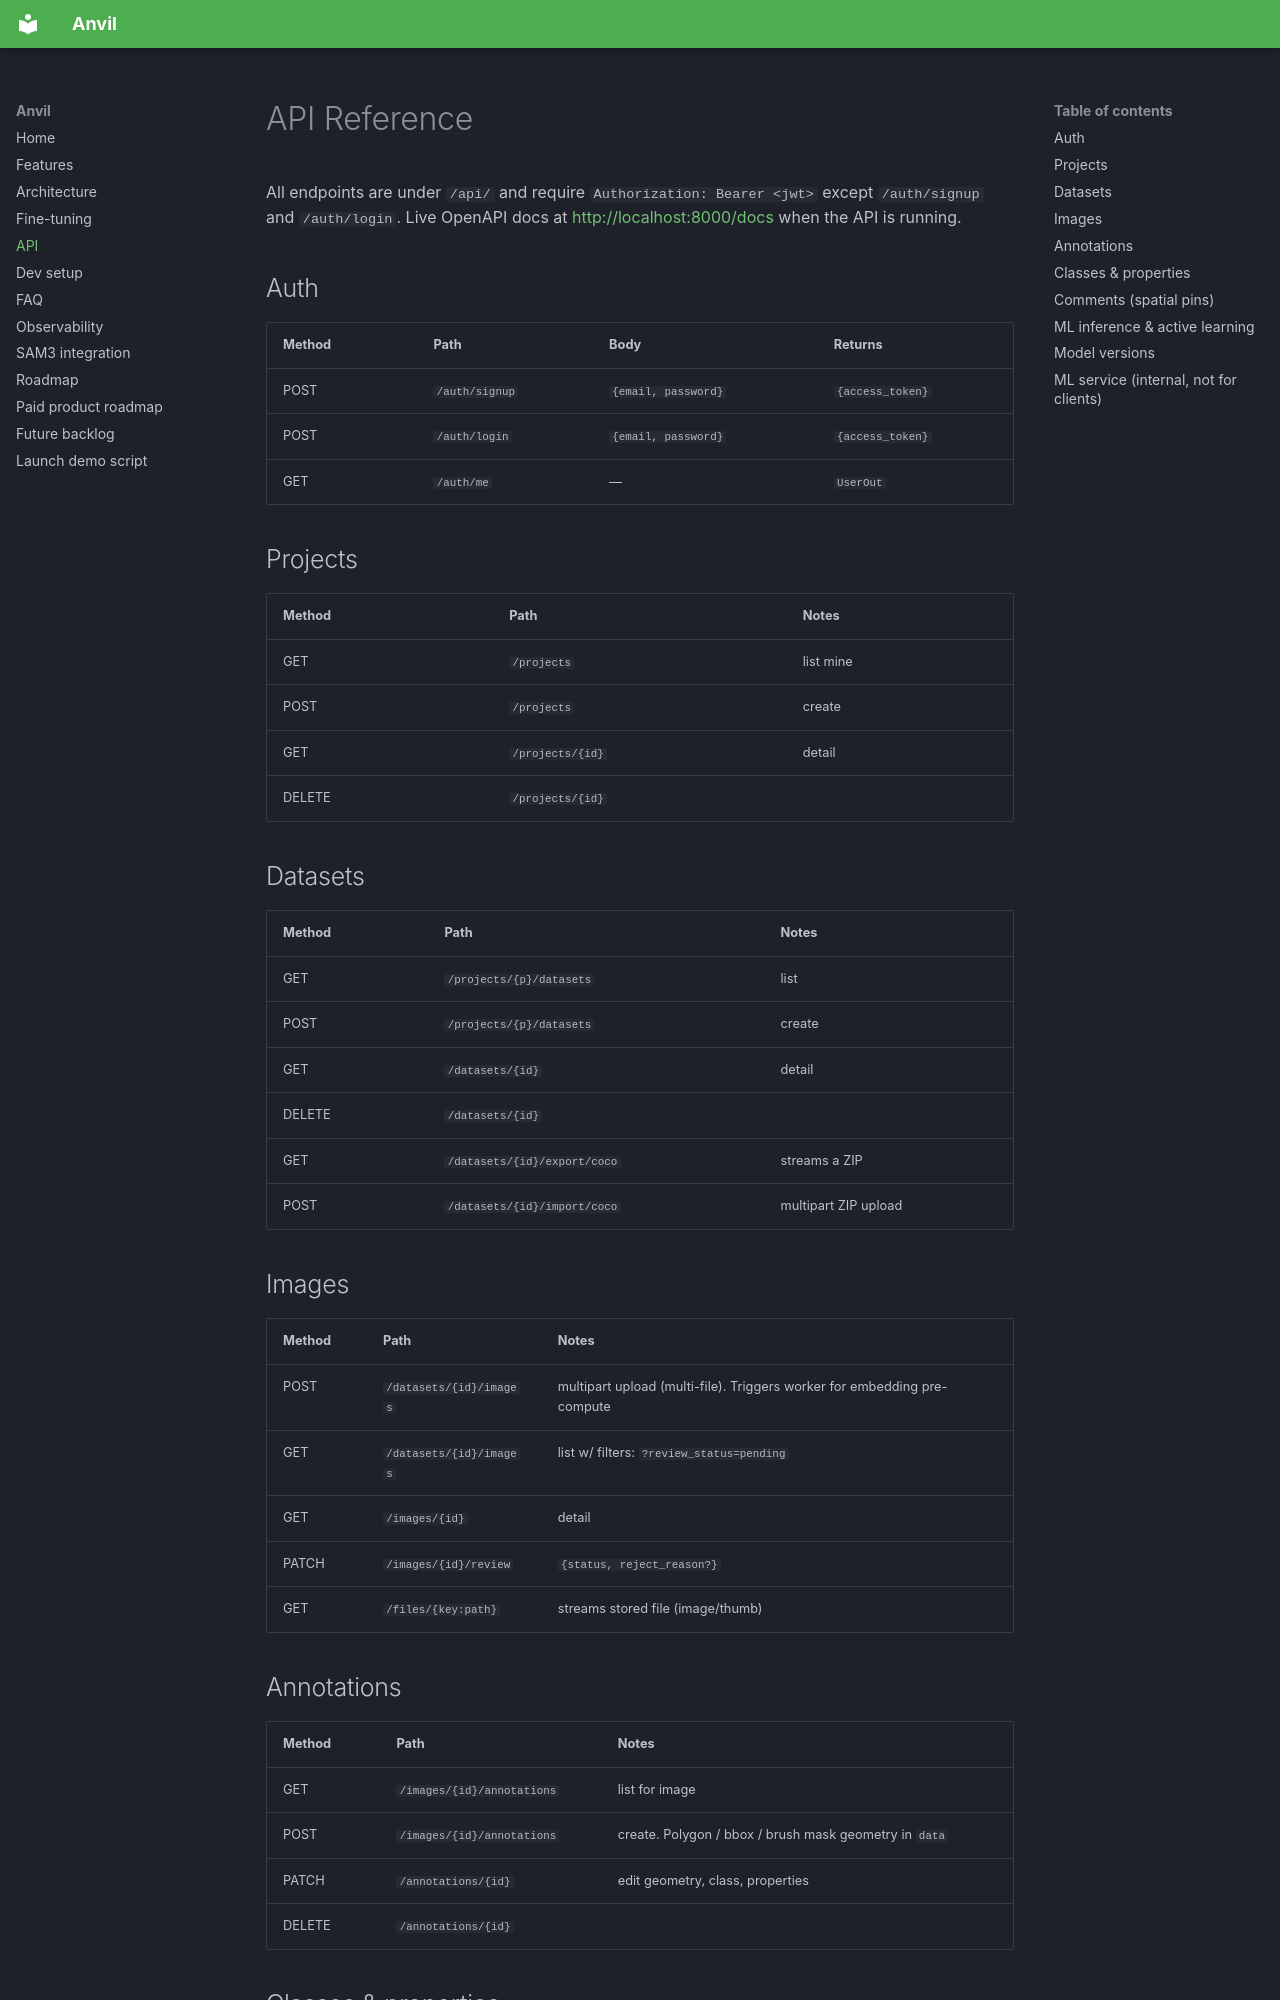

repository: ssgaur/anvil-cv · page: API/index.html · generator: mkdocs

# API Reference

All endpoints are under `/api/` and require `Authorization: Bearer <jwt>` except `/auth/signup` and `/auth/login`. Live OpenAPI docs at <http://localhost:8000/docs> when the API is running.

## Auth

| Method | Path | Body | Returns |
| --- | --- | --- | --- |
| POST | `/auth/signup` | `{email, password}` | `{access_token}` |
| POST | `/auth/login` | `{email, password}` | `{access_token}` |
| GET | `/auth/me` | — | `UserOut` |

## Projects

| Method | Path | Notes |
| --- | --- | --- |
| GET | `/projects` | list mine |
| POST | `/projects` | create |
| GET | `/projects/{id}` | detail |
| DELETE | `/projects/{id}` | |

## Datasets

| Method | Path | Notes |
| --- | --- | --- |
| GET | `/projects/{p}/datasets` | list |
| POST | `/projects/{p}/datasets` | create |
| GET | `/datasets/{id}` | detail |
| DELETE | `/datasets/{id}` | |
| GET | `/datasets/{id}/export/coco` | streams a ZIP |
| POST | `/datasets/{id}/import/coco` | multipart ZIP upload |

## Images

| Method | Path | Notes |
| --- | --- | --- |
| POST | `/datasets/{id}/images` | multipart upload (multi-file). Triggers worker for embedding pre-compute |
| GET | `/datasets/{id}/images` | list w/ filters: `?review_status=pending` |
| GET | `/images/{id}` | detail |
| PATCH | `/images/{id}/review` | `{status, reject_reason?}` |
| GET | `/files/{key:path}` | streams stored file (image/thumb) |

## Annotations

| Method | Path | Notes |
| --- | --- | --- |
| GET | `/images/{id}/annotations` | list for image |
| POST | `/images/{id}/annotations` | create. Polygon / bbox / brush mask geometry in `data` |
| PATCH | `/annotations/{id}` | edit geometry, class, properties |
| DELETE | `/annotations/{id}` | |
